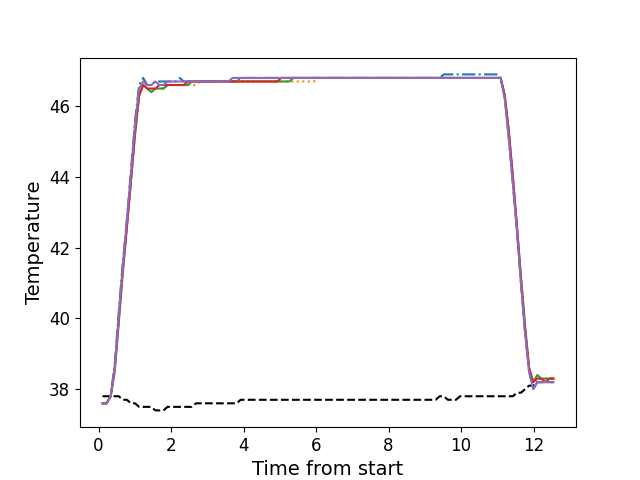

Data behind this chart, as committed beside it:
, times, neutral, z1, z2, z3, z4, z5
0, 0.1086, 37.8, 37.6, 37.6, 37.6, 37.6, 37.6
1, 0.2203, 37.8, 37.6, 37.6, 37.6, 37.6, 37.6
2, 0.3329, 37.8, 37.8, 37.8, 37.8, 37.8, 37.8
3, 0.4445, 37.8, 38.7, 38.5, 38.5, 38.6, 38.6
4, 0.5571, 37.8, 40.2, 39.9, 39.9, 40.0, 40.1
5, 0.6688, 37.7, 41.6, 41.3, 41.3, 41.4, 41.5
6, 0.7814, 37.7, 42.8, 42.6, 42.6, 42.6, 42.8
7, 0.893, 37.6, 44.2, 43.9, 43.9, 43.9, 44.1
8, 1.006, 37.6, 45.6, 45.2, 45.2, 45.3, 45.5
9, 1.117, 37.5, 46.6, 46.3, 46.3, 46.3, 46.5
10, 1.229, 37.5, 46.8, 46.6, 46.6, 46.6, 46.7
11, 1.341, 37.5, 46.6, 46.5, 46.5, 46.5, 46.6
12, 1.453, 37.5, 46.6, 46.4, 46.4, 46.5, 46.6
13, 1.566, 37.4, 46.7, 46.5, 46.5, 46.5, 46.7
14, 1.677, 37.4, 46.7, 46.5, 46.5, 46.6, 46.6
15, 1.79, 37.4, 46.7, 46.5, 46.5, 46.6, 46.6
16, 1.902, 37.5, 46.7, 46.6, 46.6, 46.6, 46.7
17, 2.013, 37.5, 46.7, 46.6, 46.6, 46.6, 46.7
18, 2.125, 37.5, 46.7, 46.6, 46.6, 46.6, 46.7
19, 2.238, 37.5, 46.8, 46.6, 46.6, 46.6, 46.7
20, 2.351, 37.5, 46.7, 46.6, 46.6, 46.6, 46.7
21, 2.462, 37.5, 46.7, 46.6, 46.6, 46.7, 46.7
22, 2.574, 37.5, 46.7, 46.6, 46.7, 46.7, 46.7
23, 2.686, 37.6, 46.7, 46.6, 46.7, 46.7, 46.7
24, 2.798, 37.6, 46.7, 46.7, 46.7, 46.7, 46.7
25, 2.91, 37.6, 46.7, 46.7, 46.7, 46.7, 46.7
26, 3.023, 37.6, 46.7, 46.7, 46.7, 46.7, 46.7
27, 3.134, 37.6, 46.7, 46.7, 46.7, 46.7, 46.7
28, 3.247, 37.6, 46.7, 46.7, 46.7, 46.7, 46.7
29, 3.358, 37.6, 46.7, 46.7, 46.7, 46.7, 46.7
30, 3.47, 37.6, 46.7, 46.7, 46.7, 46.7, 46.7
31, 3.583, 37.6, 46.7, 46.7, 46.7, 46.7, 46.7
32, 3.695, 37.6, 46.7, 46.7, 46.7, 46.7, 46.8
33, 3.807, 37.6, 46.7, 46.7, 46.7, 46.7, 46.8
34, 3.919, 37.7, 46.8, 46.7, 46.7, 46.7, 46.8
35, 4.031, 37.7, 46.8, 46.7, 46.7, 46.7, 46.8
36, 4.143, 37.7, 46.8, 46.7, 46.7, 46.7, 46.8
37, 4.255, 37.7, 46.8, 46.7, 46.7, 46.7, 46.8
38, 4.368, 37.7, 46.8, 46.7, 46.7, 46.7, 46.8
39, 4.479, 37.7, 46.8, 46.7, 46.7, 46.7, 46.8
40, 4.591, 37.7, 46.8, 46.7, 46.7, 46.7, 46.8
41, 4.704, 37.7, 46.8, 46.7, 46.7, 46.7, 46.8
42, 4.815, 37.7, 46.8, 46.7, 46.7, 46.7, 46.8
43, 4.927, 37.7, 46.8, 46.7, 46.7, 46.7, 46.8
44, 5.039, 37.7, 46.8, 46.7, 46.7, 46.8, 46.8
45, 5.152, 37.7, 46.8, 46.7, 46.7, 46.8, 46.8
46, 5.264, 37.7, 46.8, 46.7, 46.7, 46.8, 46.8
47, 5.376, 37.7, 46.8, 46.7, 46.8, 46.8, 46.8
48, 5.488, 37.7, 46.8, 46.7, 46.8, 46.8, 46.8
49, 5.6, 37.7, 46.8, 46.7, 46.8, 46.8, 46.8
50, 5.712, 37.7, 46.8, 46.7, 46.8, 46.8, 46.8
51, 5.824, 37.7, 46.8, 46.7, 46.8, 46.8, 46.8
52, 5.936, 37.7, 46.8, 46.7, 46.8, 46.8, 46.8
53, 6.048, 37.7, 46.8, 46.8, 46.8, 46.8, 46.8
54, 6.16, 37.7, 46.8, 46.8, 46.8, 46.8, 46.8
55, 6.273, 37.7, 46.8, 46.8, 46.8, 46.8, 46.8
56, 6.385, 37.7, 46.8, 46.8, 46.8, 46.8, 46.8
57, 6.496, 37.7, 46.8, 46.8, 46.8, 46.8, 46.8
58, 6.608, 37.7, 46.8, 46.8, 46.8, 46.8, 46.8
59, 6.721, 37.7, 46.8, 46.8, 46.8, 46.8, 46.8
... 52 more rows
